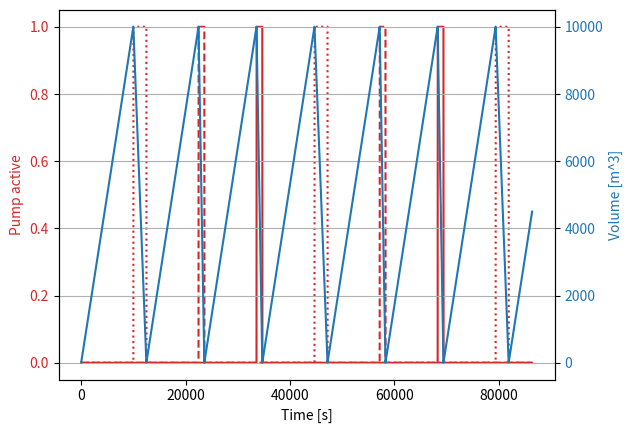

Python code for this plot:
# %% Import cell
import numpy as np
import matplotlib.pyplot as plt

# %% Pumps parameters
Qin = lambda t: 1  # m3/s and t is in sec
q = [10, 5, 10]  # m3/s
Vmin = 10  # m3/s
Vmax = 10000  # m3/s

# %% Simulation parameters
deltaT = 1  # sec
T = 3600 * 24  # simulation time in sec

# %% Simulation
Nt = int(np.ceil(T / deltaT))
Npumps = len(q)

V = [Vmin]
ps = [[0] for _ in range(Npumps)]  # which pump is active
last_active_pump = 0  # last active pump was the first one
pump_active = False  # No pump is working
for i in range(Nt - 1):
    t = i * deltaT
    if V[-1] >= Vmax and not pump_active:
        last_active_pump += 1
        last_active_pump %= Npumps
    Qout = 0
    for j in range(Npumps):
        if j == last_active_pump:
            if ps[j][-1] == 1:  # Pump j is active
                u = 1 if V[-1] >= Vmin else 0
            else:
                u = 1 if V[-1] >= Vmax else 0
        else:
            u = 0
        Qout += q[j] * u
        ps[j].append(u)
    V.append(V[-1] + deltaT * (Qin(t) - Qout))

# %% Plot
fig, ax1 = plt.subplots()
t = np.linspace(0, T, Nt)

color = "tab:red"
ax1.set_xlabel("Time [s]")
ax1.set_ylabel("Pump active", color=color)
ax1.plot(t, ps[0], color=color)
ax1.plot(t, ps[1], color=color, linestyle="dotted")
ax1.plot(t, ps[2], color=color, linestyle="dashed")
ax1.tick_params(axis="y", labelcolor=color)

ax2 = ax1.twinx()  # instantiate a second Axes that shares the same x-axis

color = "tab:blue"
ax2.set_ylabel("Volume [m^3]", color=color)  # we already handled the x-label with ax1
ax2.plot(t, V, color=color)
ax2.tick_params(axis="y", labelcolor=color)

plt.grid()

# %%
